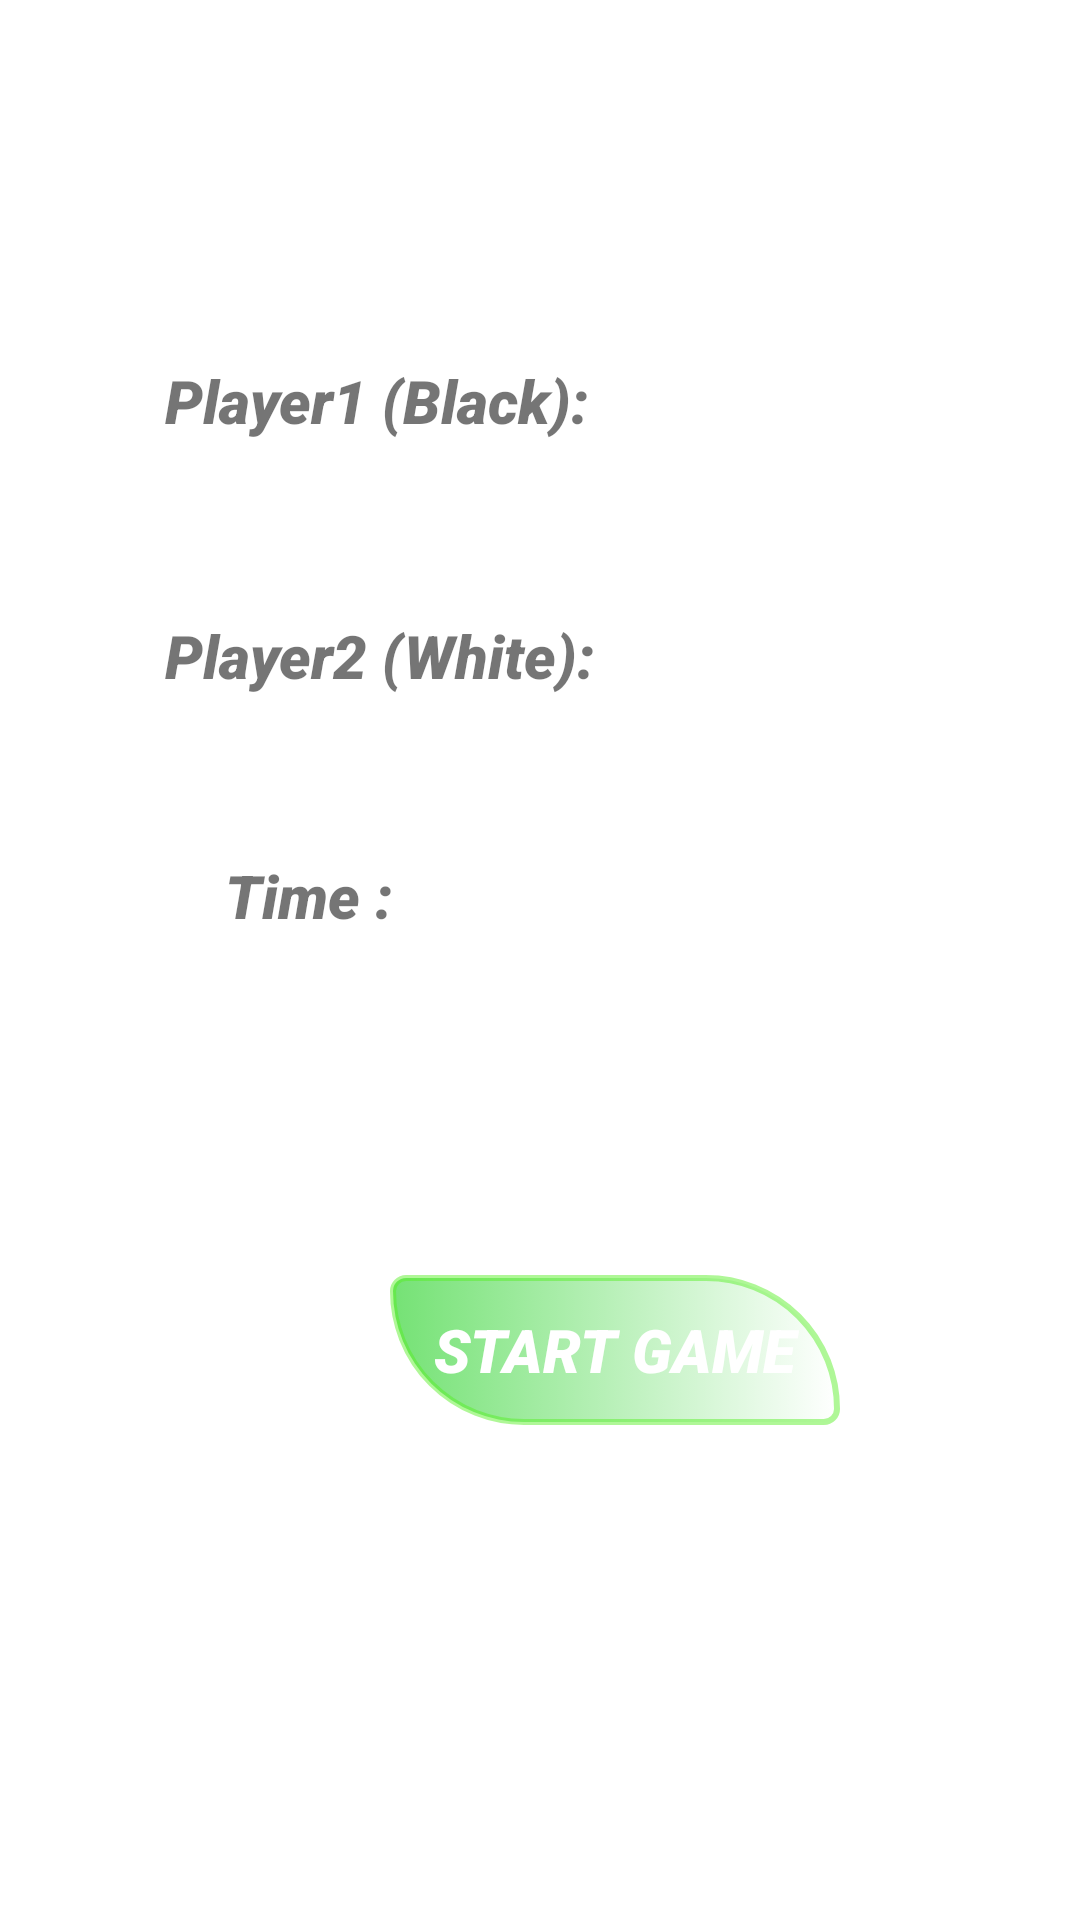

Layout XML and referenced resources for this Android screen:
<!-- AndroidManifest.xml: application theme Theme.ChessBoard -->
<!-- res/layout/activity_show_details.xml -->
<?xml version="1.0" encoding="utf-8"?>
<LinearLayout xmlns:android="http://schemas.android.com/apk/res/android"
    xmlns:app="http://schemas.android.com/apk/res-auto"
    xmlns:tools="http://schemas.android.com/tools"
    android:layout_width="match_parent"
    android:layout_height="match_parent"
    tools:context=".ShowDetails"
    android:orientation="vertical"
    android:paddingTop="100dp"
    android:paddingLeft="20dp"
    android:paddingRight="20dp"
    android:layout_marginTop="0dp"
    android:id="@+id/liner_image"
    android:background="@drawable/chess2">
    <LinearLayout
        android:layout_width="match_parent"
        android:layout_height="wrap_content"
        android:orientation="horizontal"
        android:padding="5dp"
        >
        <TextView
            android:layout_width="150dp"
            android:layout_height="50dp"
            android:layout_marginLeft="30dp"
            android:layout_marginTop="15dp"
            android:text="Player1 (Black):"
            android:textStyle="italic|bold"
            android:fontFamily="sans-serif-black"
            android:textColor="@color/Grey"
            android:textSize="20dp">

        </TextView>
        <TextView
            android:id="@+id/play1"
            android:layout_width="100dp"
            android:textStyle="bold|italic"
            android:textColor="@color/white"
            android:text="xxx"
            android:layout_height="50dp"
            android:layout_marginLeft="50dp"
            android:layout_marginTop="10dp"
            android:textSize="20dp">

        </TextView>

    </LinearLayout>
    <LinearLayout
        android:layout_width="match_parent"
        android:layout_height="wrap_content"
        android:orientation="horizontal"
        android:layout_marginTop="10dp"
        android:padding="5dp"
        >
        <TextView
            android:layout_width="150dp"
            android:layout_height="30dp"
            android:layout_marginLeft="30dp"
            android:layout_marginTop="15dp"
            android:textStyle="italic|bold"
            android:fontFamily="sans-serif-black"
            android:text="Player2 (White):"
            android:textColor="@color/Grey"
            android:textSize="20dp">

        </TextView>
        <TextView
            android:id="@+id/play2"
            android:fontFamily="sans-serif-black"
            android:textStyle="bold|italic"
            android:layout_width="100dp"
            android:layout_height="50dp"
            android:textColor="@color/white"
            android:text="xxx"
            android:layout_marginLeft="50dp"
            android:layout_marginTop="10dp"
            android:textSize="20dp">

        </TextView>

    </LinearLayout>
    <LinearLayout
        android:layout_width="match_parent"
        android:layout_height="wrap_content"
        android:orientation="horizontal"
        android:layout_marginTop="10dp"
        android:padding="5dp">
        <TextView
            android:textStyle="italic|bold"
            android:fontFamily="sans-serif-black"
            android:layout_width="100dp"
            android:layout_height="30dp"
            android:layout_marginLeft="50dp"
            android:layout_marginTop="15dp"
            android:text="Time :"
            android:textColor="@color/Grey"
            android:textSize="20dp">
        </TextView>
        <TextView
            android:id="@+id/timesh"
            android:textStyle="italic|bold"
            android:fontFamily="sans-serif-black"
            android:layout_width="100dp"
            android:layout_height="50dp"
            android:textColor="@color/white"
            android:text="xxx"
            android:layout_marginLeft="50dp"
            android:layout_marginTop="30dp"
            android:textSize="20dp"
            ></TextView>
    </LinearLayout>

    <LinearLayout
            android:layout_width="match_parent"
            android:layout_height="wrap_content"
            android:orientation="horizontal"
            android:layout_marginTop="70dp">

        <androidx.appcompat.widget.AppCompatButton
            android:layout_width="wrap_content"
            android:layout_height="wrap_content"
            android:text="Start Game"

            android:background="@drawable/button_design"
            android:padding="10dp"
            android:textColor="@color/white"

            android:fontFamily="sans-serif-black"
            android:textSize="20dp"
            android:textStyle="bold|italic"
            android:layout_marginLeft="110dp"
            android:id="@+id/startbtn">

        </androidx.appcompat.widget.AppCompatButton>
    </LinearLayout>




</LinearLayout>
<!-- resources referenced by this layout -->
<resources>
  <color name="white">#FFFFFFFF</color>
  <!-- drawable button_design (drawable) -->
  <?xml version="1.0" encoding="utf-8"?>
  <selector xmlns:android="http://schemas.android.com/apk/res/android">
      <item>
          <shape
              android:shape="rectangle">
              <corners android:radius="15dp" />
              <size android:width="150dp"
                  android:height="50dp" />
              <gradient android:startColor="#75e275"></gradient>
              <corners android:bottomLeftRadius="100dp"
                  android:bottomRightRadius="10dp"
                  android:topLeftRadius="10dp"
                  android:topRightRadius="100dp" />
              <stroke android:color="#75e2"
                  android:width="2dp" />
          </shape>
      </item>
  </selector>
  <style name="Theme.ChessBoard" parent="Theme.MaterialComponents.DayNight.DarkActionBar">
          
          <item name="colorPrimary">@color/purple_500</item>
          <item name="colorPrimaryVariant">@color/purple_700</item>
          <item name="colorOnPrimary">@color/white</item>
          
          <item name="colorSecondary">@color/teal_200</item>
          <item name="colorSecondaryVariant">@color/teal_700</item>
          <item name="colorOnSecondary">@color/brown</item>
          
          <item name="android:statusBarColor" tools:targetApi="l">?attr/colorPrimaryVariant</item>
          
      </style>
  <color name="purple_500">#FF6200EE</color>
  <color name="purple_700">#FF3700B3</color>
  <color name="teal_200">#FF03DAC5</color>
  <color name="teal_700">#FF018786</color>
  <color name="brown">#C15850</color>
</resources>
